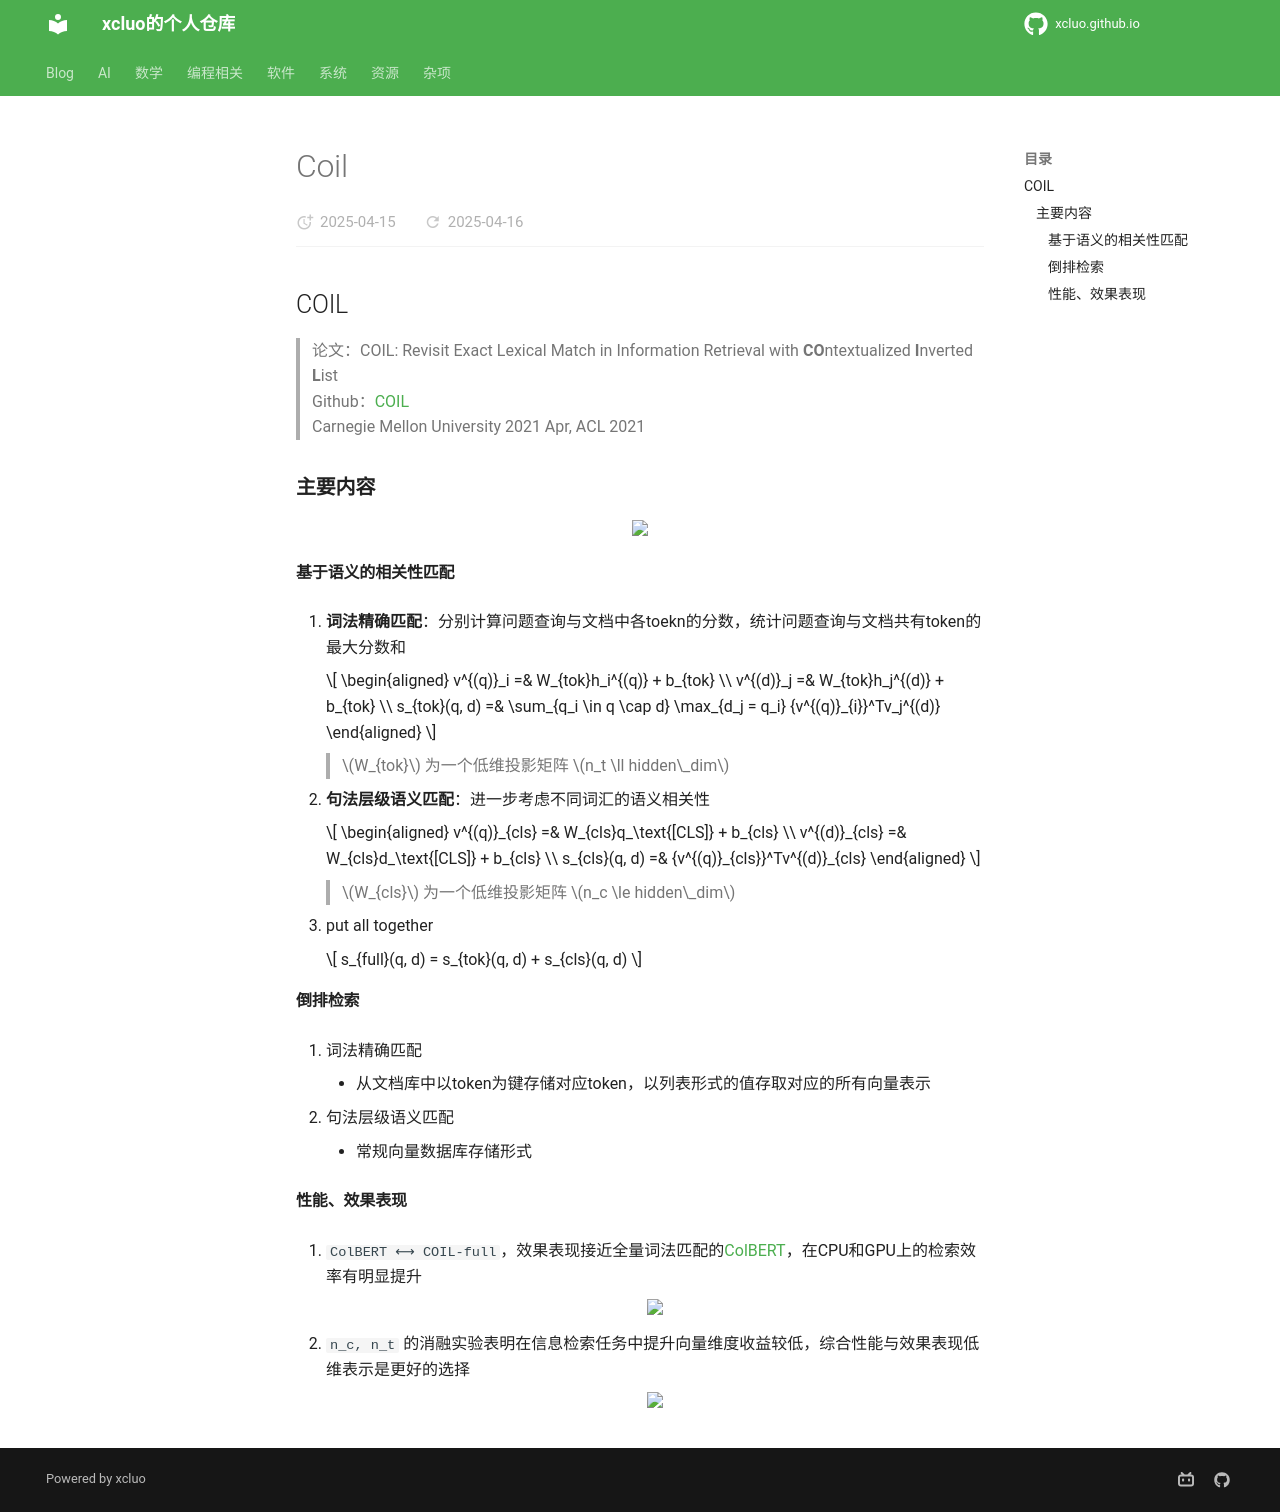

repository: xcluo/xcluo.github.io · page: AI/Paper_Reading/LM/LMs/RAG/coil.html · generator: mkdocs

## COIL
> 论文：COIL: Revisit Exact Lexical Match in Information Retrieval with **CO**ntextualized **I**nverted **L**ist  
> Github：[COIL](https://github.com/luyug/COIL)  
> Carnegie Mellon University 2021 Apr, ACL 2021

### 主要内容
<div class="one-image-container">
    <img src="image/coil_diagram.png" style="width: 80%;">
    <!-- <p>LoRA在Attention各部分权重上的消融实验效果</p> -->
    <!-- <figcaption>这是图片的标题或描述。</figcaption> -->
</div>

#### 基于语义的相关性匹配
1. **词法精确匹配**：分别计算问题查询与文档中各toekn的分数，统计问题查询与文档共有token的最大分数和

    $$
    \begin{aligned}
        v^{(q)}_i =& W_{tok}h_i^{(q)} + b_{tok} \\
        v^{(d)}_j =& W_{tok}h_j^{(d)} + b_{tok} \\
        s_{tok}(q, d) =& \sum_{q_i \in q \cap d} \max_{d_j = q_i} {v^{(q)}_{i}}^Tv_j^{(d)}
    \end{aligned}
    $$

    > $W_{tok}$ 为一个低维投影矩阵 $n_t \ll hidden\_dim$

2. **句法层级语义匹配**：进一步考虑不同词汇的语义相关性

    $$
    \begin{aligned}
        v^{(q)}_{cls} =& W_{cls}q_\text{[CLS]} + b_{cls} \\
        v^{(d)}_{cls} =& W_{cls}d_\text{[CLS]} + b_{cls} \\
        s_{cls}(q, d) =& {v^{(q)}_{cls}}^Tv^{(d)}_{cls}
    \end{aligned}
    $$

    > $W_{cls}$ 为一个低维投影矩阵 $n_c \le hidden\_dim$

3. put all together

    $$
    s_{full}(q, d) = s_{tok}(q, d) + s_{cls}(q, d)
    $$

#### 倒排检索
1. 词法精确匹配
    - 从文档库中以token为键存储对应token，以列表形式的值存取对应的所有向量表示

2. 句法层级语义匹配
    - 常规向量数据库存储形式

#### 性能、效果表现
1. `ColBERT ⟷ COIL-full`，效果表现接近全量词法匹配的[ColBERT](colbert.md)，在CPU和GPU上的检索效率有明显提升  
    <div class="one-image-container">
        <img src="image/coil_performance.png" style="width: 90%;">
        <!-- <p>LoRA在Attention各部分权重上的消融实验效果</p> -->
        <!-- <figcaption>这是图片的标题或描述。</figcaption> -->
    </div>

2. `n_c, n_t` 的消融实验表明在信息检索任务中提升向量维度收益较低，综合性能与效果表现低维表示是更好的选择
    <div class="one-image-container">
        <img src="image/coil_ablation.png" style="width: 90%;">
        <!-- <p>LoRA在Attention各部分权重上的消融实验效果</p> -->
        <!-- <figcaption>这是图片的标题或描述。</figcaption> -->
    </div>
